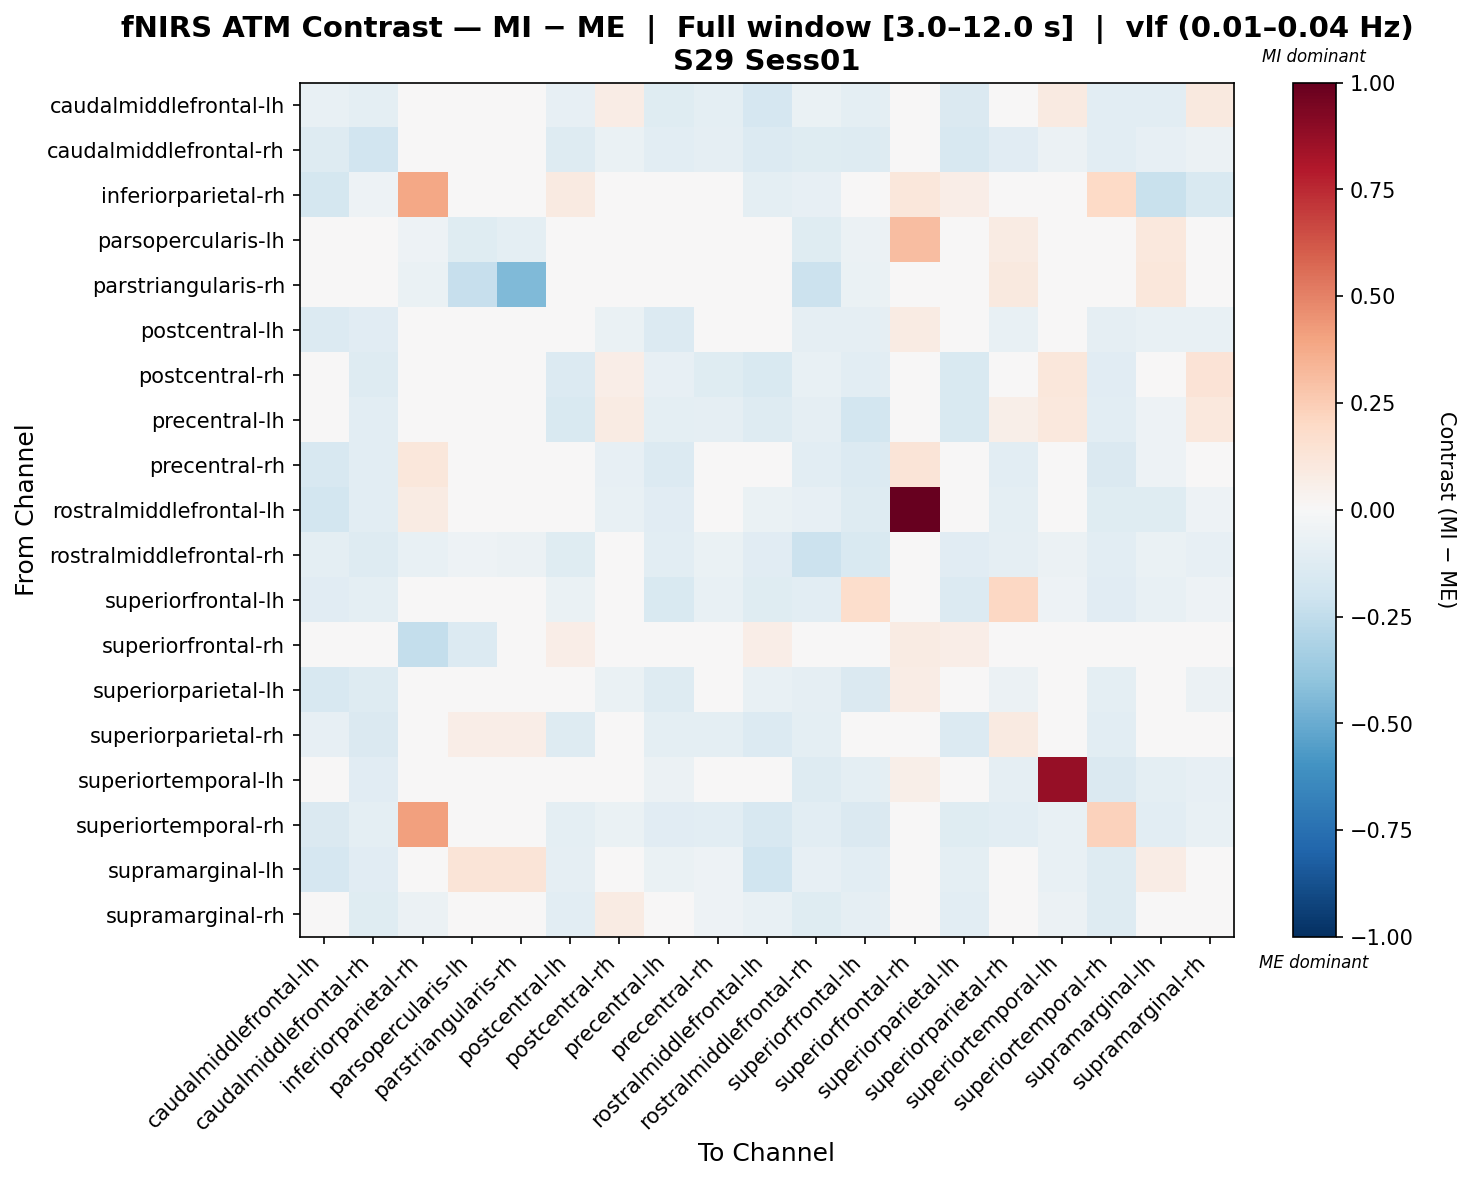

Data behind this chart, as committed beside it:
, caudalmiddlefrontal-lh, caudalmiddlefrontal-rh, inferiorparietal-rh, parsopercularis-lh, parstriangularis-rh, postcentral-lh, postcentral-rh, precentral-lh, precentral-rh, rostralmiddlefrontal-lh, rostralmiddlefrontal-rh, superiorfrontal-lh, superiorfrontal-rh, superiorparietal-lh, superiorparietal-rh, superiortemporal-lh, superiortemporal-rh, supramarginal-lh, supramarginal-rh
caudalmiddlefrontal-lh, -0.07582, -0.09556, -0.00235, 0.0, 0.0, -0.08302, 0.07769, -0.123, -0.09938, -0.1692, -0.06953, -0.101, 0.0, -0.1467, 0.04391, 0.09005, -0.1091, -0.1065, 0.09452
caudalmiddlefrontal-rh, -0.1301, -0.1919, -0.04094, -0.01535, -0.01535, -0.128, -0.06823, -0.1075, -0.08828, -0.139, -0.1186, -0.1258, 0.0, -0.1582, -0.1169, -0.05672, -0.1024, -0.08488, -0.06184
inferiorparietal-rh, -0.1774, -0.05147, 0.3899, -0.02895, -0.02574, 0.08746, -0.03539, -0.04182, 0.04716, -0.09482, -0.08042, -0.02489, 0.1156, 0.0641, -0.01202, 0.04716, 0.1998, -0.2233, -0.1551
parsopercularis-lh, 0.0, -0.03265, -0.05224, -0.1172, -0.09383, 0.0, 0.0, 0.0, 0.0, 0.0, -0.1241, -0.05877, 0.3085, 0.01072, 0.08289, 0.0, -0.01306, 0.1028, -0.01306
parstriangularis-rh, 0.0, -0.04861, -0.06806, -0.2331, -0.4414, 0.0, 0.0, 0.0, 0.0, 0.0, -0.2139, -0.06806, 0.0, 0.004861, 0.09844, 0.0, 0.0, 0.1142, -0.01944
postcentral-lh, -0.1386, -0.1166, 0.04252, 0.0, 0.0, 0.007872, -0.06296, -0.1356, -0.03048, -0.03709, -0.09052, -0.09256, 0.08277, 0.01601, -0.07288, -0.002018, -0.09263, -0.07628, -0.07597
postcentral-rh, -0.03006, -0.1289, -0.02342, 0.0, 0.0, -0.1353, 0.06378, -0.08211, -0.1228, -0.1502, -0.07811, -0.1037, 0.0, -0.1523, -0.0258, 0.1124, -0.1143, -0.042, 0.1376
precentral-lh, -0.04653, -0.1031, -0.02495, 0.0, 0.0, -0.155, 0.08385, -0.098, -0.09257, -0.1295, -0.0914, -0.1818, 0.0, -0.15, 0.05623, 0.1067, -0.102, -0.05166, 0.1047
precentral-rh, -0.1622, -0.1027, 0.1118, 0.0, 0.0, -0.001683, -0.0809, -0.1349, -0.04726, -0.02117, -0.1018, -0.1349, 0.1313, -0.02312, -0.1072, 0.04375, -0.1446, -0.05067, -0.04872
rostralmiddlefrontal-lh, -0.183, -0.1081, 0.08402, -0.002049, 0.0, 0.03854, -0.07199, -0.1131, -0.01486, -0.06492, -0.08093, -0.1301, 1.0, 0.006958, -0.1009, 0.03485, -0.1199, -0.1228, -0.05181
rostralmiddlefrontal-rh, -0.09928, -0.1273, -0.07267, -0.05233, -0.06105, -0.1225, -0.04207, -0.1051, -0.06563, -0.1127, -0.2177, -0.1499, 0.0, -0.1172, -0.08781, -0.06227, -0.1026, -0.06716, -0.0846
superiorfrontal-lh, -0.1152, -0.1003, -0.008108, -0.01617, -0.01437, -0.06334, -0.0484, -0.1522, -0.07628, -0.1241, -0.1062, 0.1747, 0.0, -0.1391, 0.2065, -0.05263, -0.1125, -0.07291, -0.05442
superiorfrontal-rh, 0.0, 0.0, -0.2407, -0.1332, 0.0, 0.06796, 0.0, 0.0, 0.04248, 0.06796, 0.0, 0.0, 0.0851, 0.06796, 0.0, 0.04248, 0.0, 0.0, 0.0
superiorparietal-lh, -0.1577, -0.1267, 0.02967, 0.04288, 0.04288, -0.004426, -0.06305, -0.1267, -0.04082, -0.07077, -0.0866, -0.1422, 0.07206, 0.02123, -0.05862, 0.001037, -0.1003, -0.04829, -0.05846
superiorparietal-rh, -0.08448, -0.1418, -0.02142, 0.06295, 0.06295, -0.1264, -0.0297, -0.09388, -0.09395, -0.133, -0.09722, -0.02256, 0.0, -0.1341, 0.08626, -0.04232, -0.1083, 0.01466, 0.02728
superiortemporal-lh, -0.0258, -0.1102, 0.03667, 0.0, 0.0, -0.03354, 0.01447, -0.06205, -0.04615, -0.02867, -0.1253, -0.09946, 0.06105, -0.03842, -0.09102, 0.8714, -0.1443, -0.09702, -0.08154
superiortemporal-rh, -0.1478, -0.1016, 0.4125, -0.001902, 0.0, -0.09852, -0.06553, -0.1118, -0.1018, -0.1615, -0.1049, -0.1484, 0.0, -0.1197, -0.1018, -0.07808, 0.2339, -0.1061, -0.07209
supramarginal-lh, -0.1657, -0.1137, -0.03755, 0.131, 0.131, -0.08869, -0.0403, -0.06296, -0.05266, -0.1959, -0.08388, -0.1058, 0.0, -0.09814, 0.04864, -0.07325, -0.1317, 0.07177, -0.007179
supramarginal-rh, 0.001381, -0.1248, -0.05889, -0.00625, -0.00625, -0.1079, 0.0825, -0.0225, -0.05417, -0.07404, -0.12, -0.08654, 0.0, -0.1017, 0.0465, -0.05504, -0.1325, -0.04405, -0.01075
